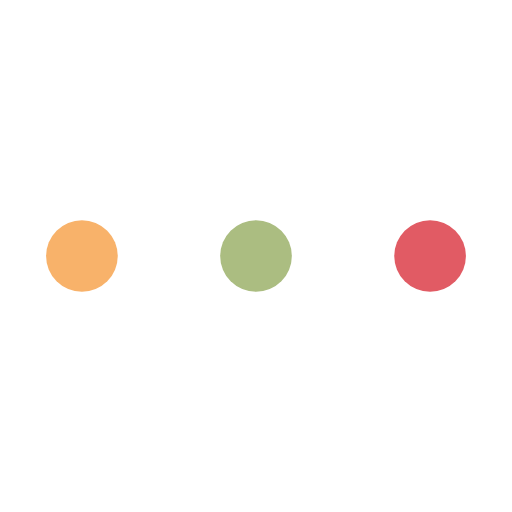
t = 0.00 s
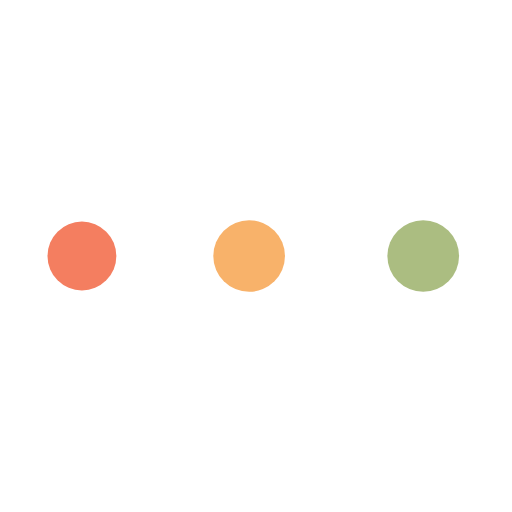
t = 0.19 s
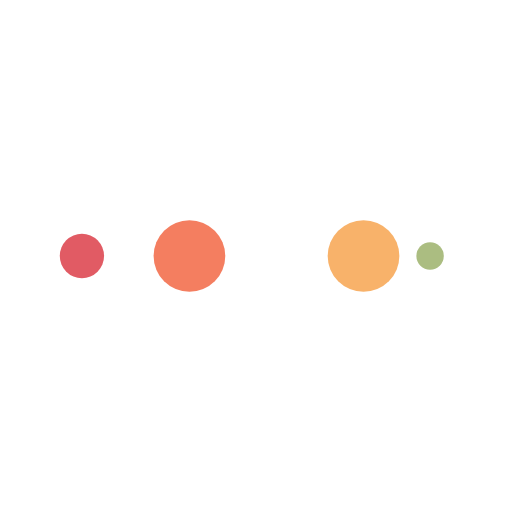
t = 0.31 s
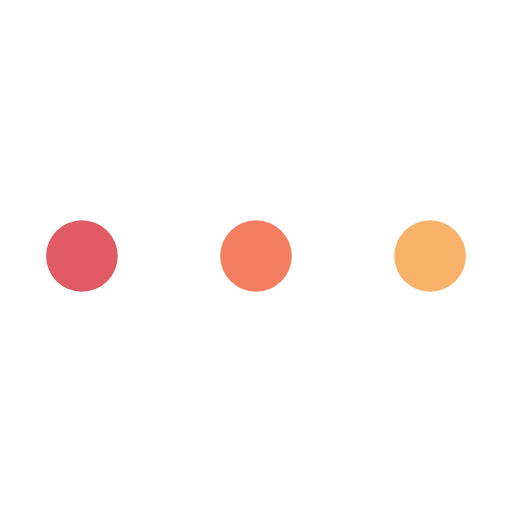
t = 0.50 s
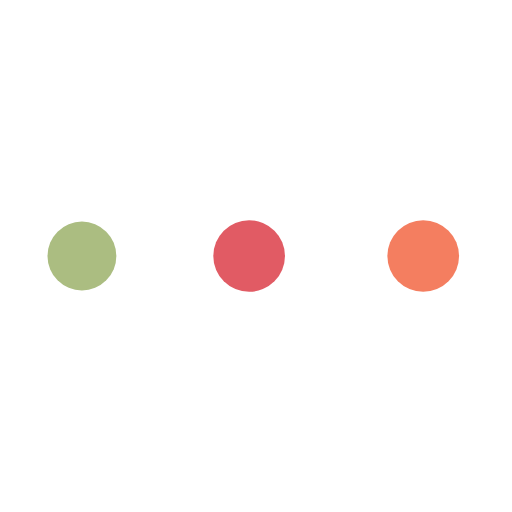
t = 0.69 s
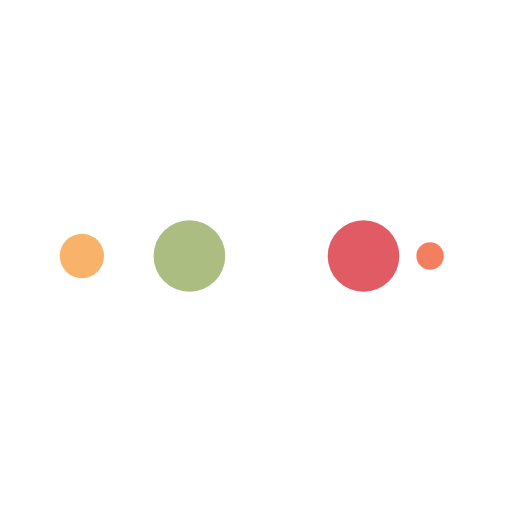
t = 0.81 s

The animated SVG that drew these frames (rendered in a browser with its animation timeline set to each time). Animation: 10 SMIL elements (animate=10); one cycle of 1.00 s, repeats indefinitely.

<?xml version="1.0" encoding="utf-8"?>
<svg xmlns="http://www.w3.org/2000/svg" xmlns:xlink="http://www.w3.org/1999/xlink" style="margin: auto; background: none; display: block; shape-rendering: auto;" width="296px" height="296px" viewBox="0 0 100 100" preserveAspectRatio="xMidYMid">
<circle cx="84" cy="50" r="10" fill="#e15b64">
    <animate attributeName="r" repeatCount="indefinite" dur="0.25s" calcMode="spline" keyTimes="0;1" values="7;0" keySplines="0 0.5 0.5 1" begin="0s"></animate>
    <animate attributeName="fill" repeatCount="indefinite" dur="1s" calcMode="discrete" keyTimes="0;0.25;0.5;0.75;1" values="#e15b64;#abbd81;#f8b26a;#f47e60;#e15b64" begin="0s"></animate>
</circle><circle cx="16" cy="50" r="10" fill="#e15b64">
  <animate attributeName="r" repeatCount="indefinite" dur="1s" calcMode="spline" keyTimes="0;0.25;0.5;0.75;1" values="0;0;7;7;7" keySplines="0 0.5 0.5 1;0 0.5 0.5 1;0 0.5 0.5 1;0 0.5 0.5 1" begin="0s"></animate>
  <animate attributeName="cx" repeatCount="indefinite" dur="1s" calcMode="spline" keyTimes="0;0.25;0.5;0.75;1" values="16;16;16;50;84" keySplines="0 0.5 0.5 1;0 0.5 0.5 1;0 0.5 0.5 1;0 0.5 0.5 1" begin="0s"></animate>
</circle><circle cx="50" cy="50" r="10" fill="#f47e60">
  <animate attributeName="r" repeatCount="indefinite" dur="1s" calcMode="spline" keyTimes="0;0.25;0.5;0.75;1" values="0;0;7;7;7" keySplines="0 0.5 0.5 1;0 0.5 0.5 1;0 0.5 0.5 1;0 0.5 0.5 1" begin="-0.25s"></animate>
  <animate attributeName="cx" repeatCount="indefinite" dur="1s" calcMode="spline" keyTimes="0;0.25;0.5;0.75;1" values="16;16;16;50;84" keySplines="0 0.5 0.5 1;0 0.5 0.5 1;0 0.5 0.5 1;0 0.5 0.5 1" begin="-0.25s"></animate>
</circle><circle cx="84" cy="50" r="10" fill="#f8b26a">
  <animate attributeName="r" repeatCount="indefinite" dur="1s" calcMode="spline" keyTimes="0;0.25;0.5;0.75;1" values="0;0;7;7;7" keySplines="0 0.5 0.5 1;0 0.5 0.5 1;0 0.5 0.5 1;0 0.5 0.5 1" begin="-0.5s"></animate>
  <animate attributeName="cx" repeatCount="indefinite" dur="1s" calcMode="spline" keyTimes="0;0.25;0.5;0.75;1" values="16;16;16;50;84" keySplines="0 0.5 0.5 1;0 0.5 0.5 1;0 0.5 0.5 1;0 0.5 0.5 1" begin="-0.5s"></animate>
</circle><circle cx="16" cy="50" r="10" fill="#abbd81">
  <animate attributeName="r" repeatCount="indefinite" dur="1s" calcMode="spline" keyTimes="0;0.25;0.5;0.75;1" values="0;0;7;7;7" keySplines="0 0.5 0.5 1;0 0.5 0.5 1;0 0.5 0.5 1;0 0.5 0.5 1" begin="-0.75s"></animate>
  <animate attributeName="cx" repeatCount="indefinite" dur="1s" calcMode="spline" keyTimes="0;0.25;0.5;0.75;1" values="16;16;16;50;84" keySplines="0 0.5 0.5 1;0 0.5 0.5 1;0 0.5 0.5 1;0 0.5 0.5 1" begin="-0.75s"></animate>
</circle>
<!-- [ldio] generated by https://loading.io/ --></svg>
